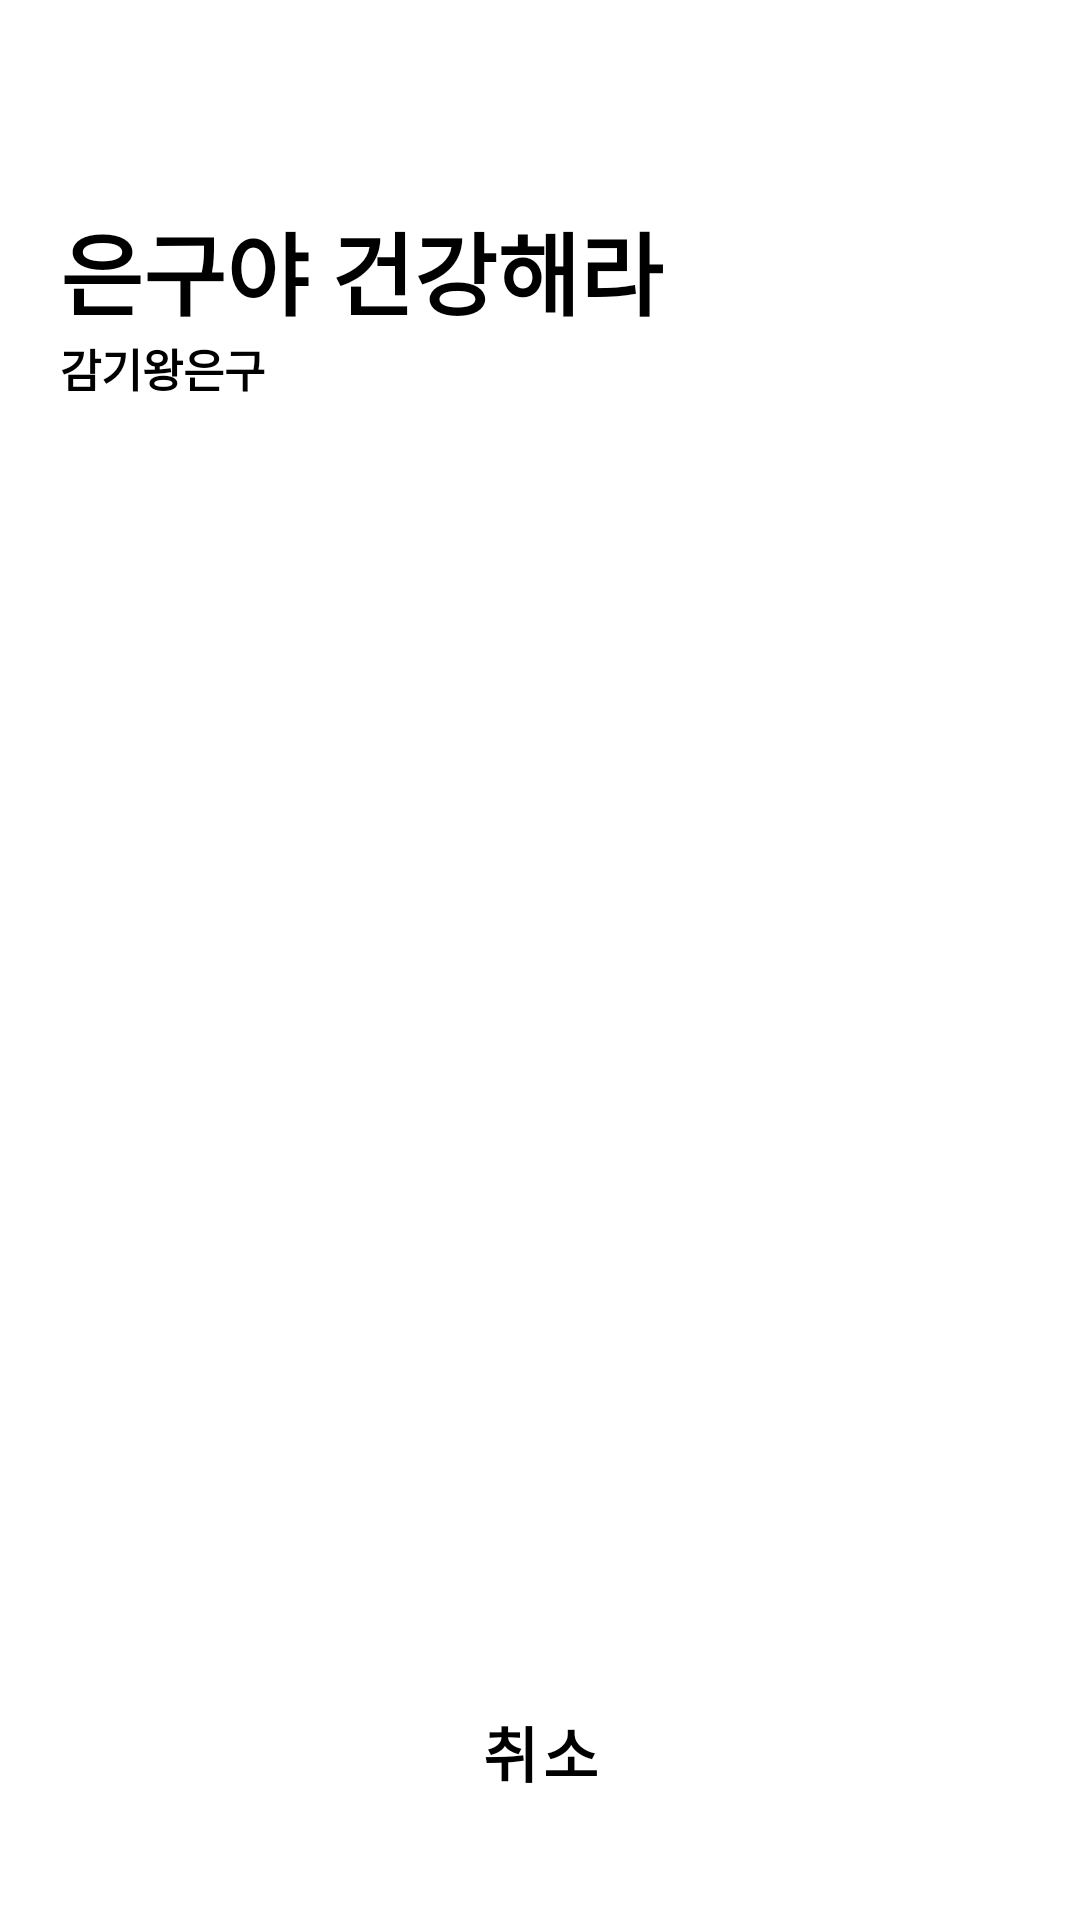

Layout XML and referenced resources for this Android screen:
<!-- AndroidManifest.xml: application theme Theme.HTap -->
<!-- res/layout/activity_time_picker.xml -->
<?xml version="1.0" encoding="utf-8"?>
<androidx.constraintlayout.widget.ConstraintLayout xmlns:android="http://schemas.android.com/apk/res/android"
    xmlns:app="http://schemas.android.com/apk/res-auto"
    xmlns:tools="http://schemas.android.com/tools"
    android:layout_width="match_parent"
    android:layout_height="match_parent"
    android:layout_gravity="center"

    android:padding="20dp"
    tools:context=".navigation.reservation.TimeSelect.TimePickerActivity">

    <TextView
        android:id="@+id/title"
        android:layout_width="wrap_content"
        android:layout_height="wrap_content"
        android:fontFamily="@font/happiness_sans_regular"
        android:text="은구야 건강해라"
        android:textColor="@color/black"
        android:textSize="30sp"
        android:textStyle="bold"
        app:layout_constraintStart_toStartOf="parent"
        app:layout_constraintTop_toBottomOf="@id/guideline1" />

    <TextView
        android:id="@+id/belong"
        android:layout_width="wrap_content"
        android:layout_height="wrap_content"
        android:fontFamily="@font/happiness_sans_regular"
        android:text="감기왕은구"
        android:textColor="@color/black"
        android:textSize="15sp"
        android:textStyle="bold"
        app:layout_constraintStart_toStartOf="parent"
        app:layout_constraintTop_toBottomOf="@id/title" />

    <androidx.recyclerview.widget.RecyclerView
        android:id="@+id/reservation_time_recycler_view"
        android:layout_width="match_parent"
        android:layout_height="0dp"
        android:layout_marginTop="10dp"
        app:layout_constraintBottom_toBottomOf="@id/guideline2"
        app:layout_constraintTop_toBottomOf="@id/belong"
        tools:listitem="@layout/reservation_time_button" />

    <androidx.constraintlayout.widget.Guideline
        android:id="@+id/guideline1"
        android:layout_width="wrap_content"
        android:layout_height="wrap_content"
        android:orientation="horizontal"
        app:layout_constraintGuide_percent="0.08" />

    <androidx.constraintlayout.widget.Guideline
        android:id="@+id/guideline2"
        android:layout_width="wrap_content"
        android:layout_height="wrap_content"
        android:orientation="horizontal"
        app:layout_constraintGuide_percent="0.88" />

    <Button
        android:id="@+id/cancel_button"
        android:layout_width="wrap_content"
        android:layout_height="wrap_content"
        android:background="#00ff0000"
        android:fontFamily="@font/happiness_sans_regular"
        android:text="취소"
        android:textColor="@color/black"
        android:textSize="20sp"
        android:textStyle="bold"
        app:layout_constraintBottom_toBottomOf="parent"
        app:layout_constraintEnd_toEndOf="parent"
        app:layout_constraintStart_toStartOf="parent"
        app:layout_constraintTop_toBottomOf="@id/reservation_time_recycler_view" />

</androidx.constraintlayout.widget.ConstraintLayout>
<!-- res/layout/reservation_time_button.xml (included above) -->
<?xml version="1.0" encoding="utf-8"?>
<LinearLayout xmlns:android="http://schemas.android.com/apk/res/android"
    android:layout_width="match_parent"
    android:layout_height="wrap_content"
    android:layout_marginVertical="12dp"
    android:gravity="center"
    android:orientation="horizontal">

    <Button
        android:id="@+id/button"
        android:layout_width="wrap_content"
        android:layout_height="wrap_content"
        android:fontFamily="@font/happiness_sans_regular"
        android:text="시간" />


</LinearLayout>
<!-- resources referenced by this layout -->
<resources>
  <color name="black">#FF000000</color>
  <style name="Theme.HTap" parent="Base.Theme.HTap" />
  <style name="Base.Theme.HTap" parent="Theme.MaterialComponents.Light.NoActionBar">
          
          
          <item name="windowActionBar">false</item>
          <item name="windowNoTitle">true</item>
      </style>
</resources>
